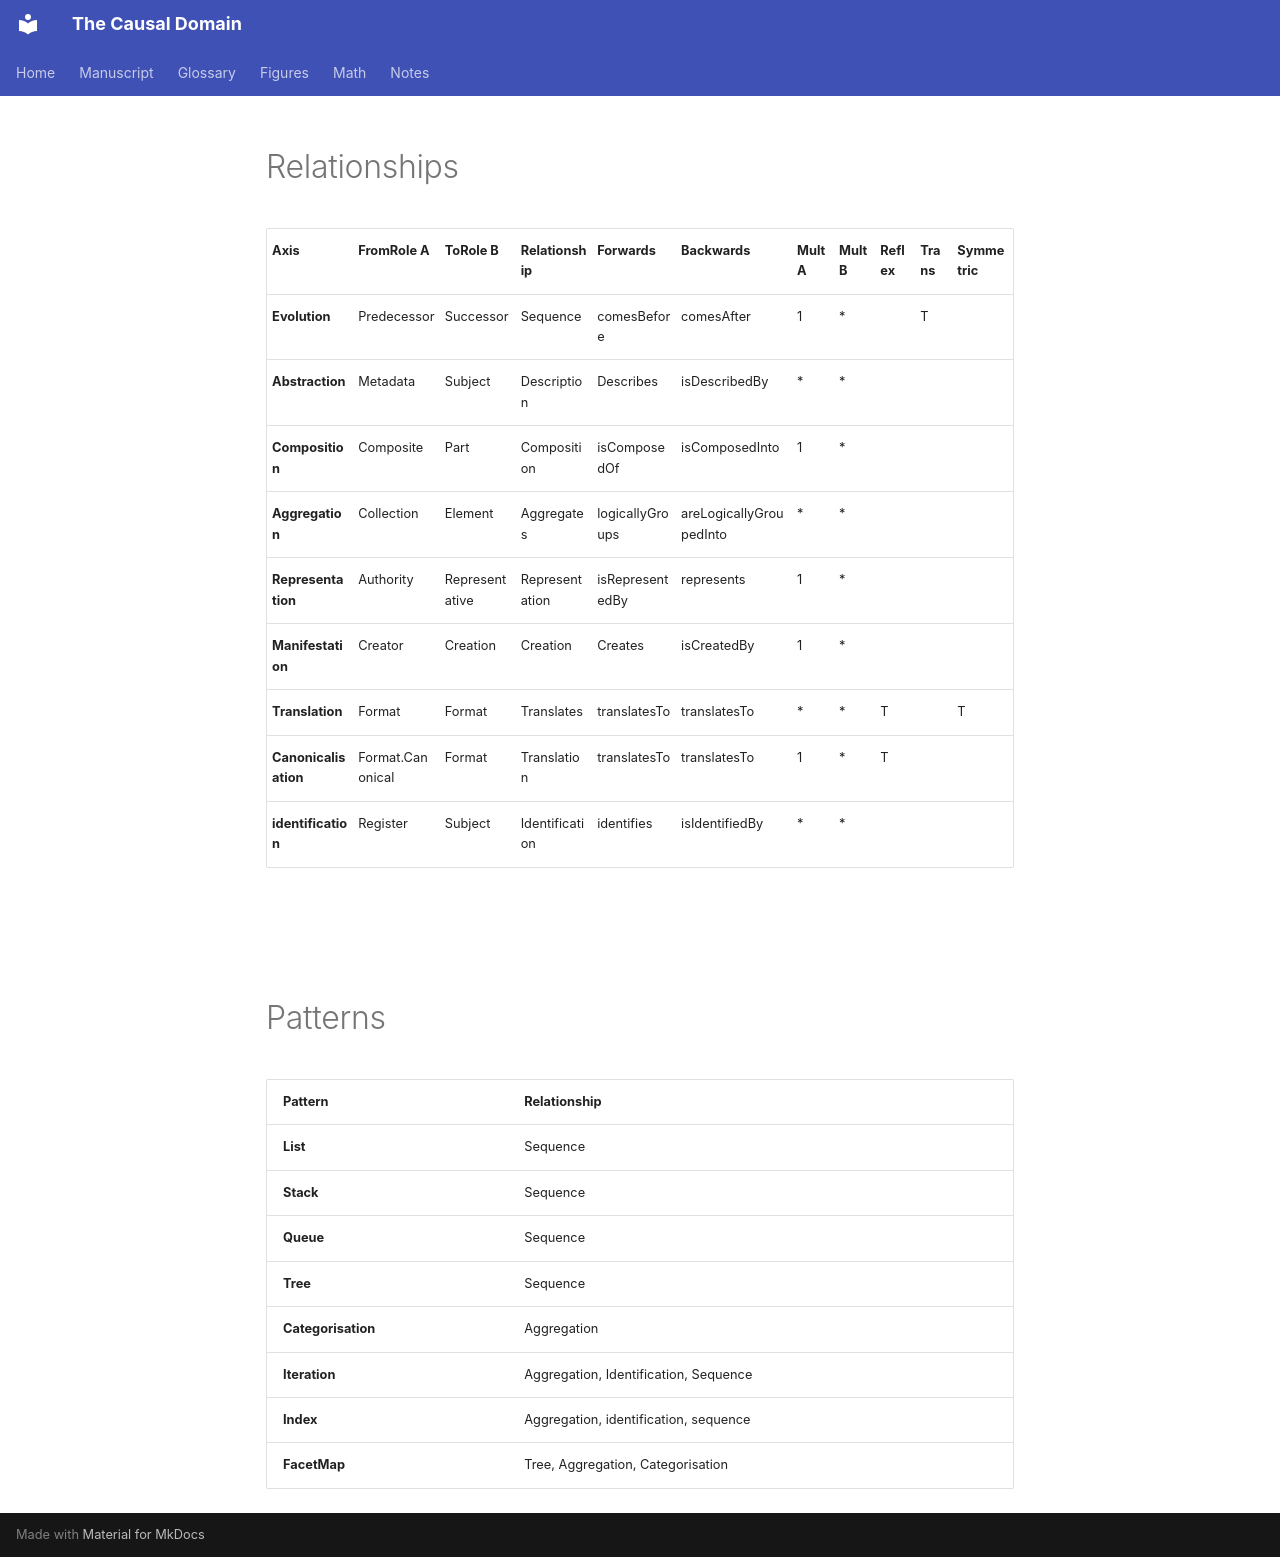

repository: Don-Lawn/The-Causal-Domain · page: figures/HTML/Portia-JS/Relationships/index.html · generator: mkdocs

#  Relationships

| **Axis**             | **FromRole A**   | **ToRole B**   | **Relationship** | **Forwards**    | **Backwards**           | **Mult A** | **Mult B** | **Reflex** | **Trans** | **Symmetric** |
| -------------------- | ---------------- | -------------- | ---------------- | --------------- | ----------------------- | ---------- | ---------- | ---------- | --------- | ------------- |
| **Evolution**        | Predecessor      | Successor      | Sequence         | comesBefore     | comesAfter              | 1          | *          |            | T         |               |
| **Abstraction**      | Metadata         | Subject        | Description      | Describes       | isDescribedBy           | *          | *          |            |           |               |
| **Composition**      | Composite        | Part           | Composition      | isComposedOf    | isComposedInto          | 1          | *          |            |           |               |
| **Aggregation**      | Collection       | Element        | Aggregates       | logicallyGroups | areLogicallyGroupedInto | *          | *          |            |           |               |
| **Representation**   | Authority        | Representative | Representation   | isRepresentedBy | represents              | 1          | *          |            |           |               |
| **Manifestation**    | Creator          | Creation       | Creation         | Creates         | isCreatedBy             | 1          | *          |            |           |               |
| **Translation**      | Format           | Format         | Translates       | translatesTo    | translatesTo            | *          | *          | T          |           | T             |
| **Canonicalisation** | Format.Canonical | Format         | Translation      | translatesTo    | translatesTo            | 1          | *          | T          |           |               |
| **identification**   | Register         | Subject        | Identification   | identifies      | isIdentifiedBy          | *          | *          |            |           |               |

# 

 

 

 

 

 

 

 

 

 

# Patterns

| **Pattern**        | **Relationship**                          |
| ------------------ | ----------------------------------------- |
| **List**           | Sequence                                  |
| **Stack**          | Sequence                                  |
| **Queue**          | Sequence                                  |
| **Tree**           | Sequence                                  |
| **Categorisation** | Aggregation                               |
| **Iteration**      | Aggregation, Identification,  Sequence    |
| **Index**          | Aggregation,   identification,   sequence |
| **FacetMap**       | Tree, Aggregation, Categorisation         |

 

 

 

 

 
